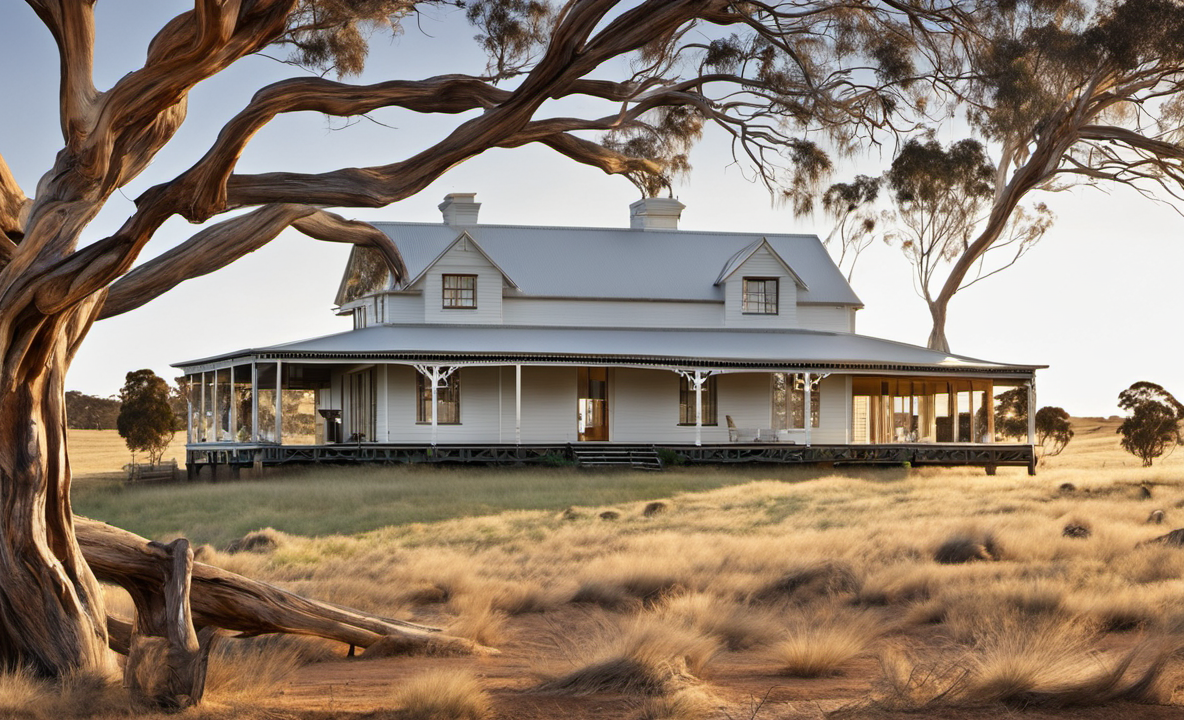
Generation parameters embedded in this image by AUTOMATIC1111 Stable Diffusion web UI or a fork of it (Forge, ...) (PNG 'parameters' text chunk):
Photo of an Australian farmhouse, award winning
Negative prompt: Ugly, blurry
Steps: 20, Sampler: DPM++ 2M Karras, CFG scale: 7, Seed: 4111165269, Size: 1184x720, Model hash: 31e35c80fc, Model: sd_xl_base_1.0, Refiner: sd_xl_refiner_1.0 [7440042bbd], Refiner switch at: 0.8, Version: v1.6.0